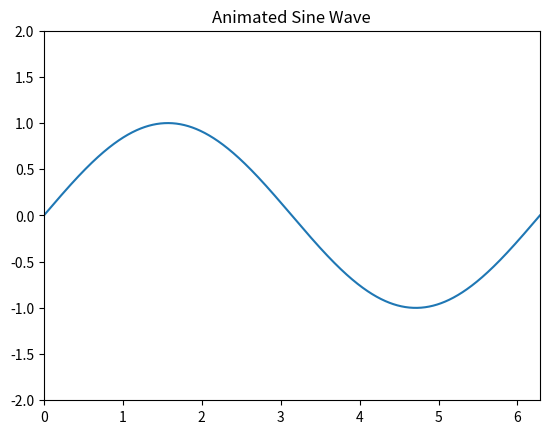

Generate this figure with matplotlib:
import numpy as np
import matplotlib.pyplot as plt
from matplotlib.animation import FuncAnimation

# Create figure and axis
fig, ax = plt.subplots()
x = np.linspace(0, 2*np.pi, 1000)
line, = ax.plot(x, np.sin(x))

ax.set_ylim(-2, 2)
ax.set_xlim(0, 2*np.pi)
ax.set_title("Animated Sine Wave")

# Animation function
def update(frame):
    y = np.sin(x + frame / 10)  # Shift wave
    line.set_ydata(y)
    return line,

# Create animation
ani = FuncAnimation(fig, update, frames=200, interval=50)

plt.show()
